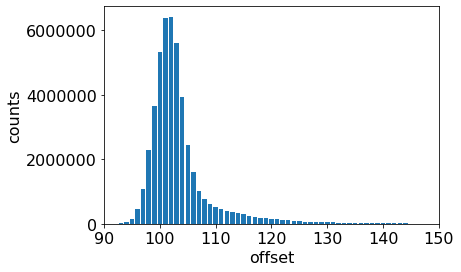

Data behind this chart, as committed beside it:
intensity, counts
88, 2
89, 7
90, 53
91, 307
92, 2128
93, 10475
94, 42758
95, 160536
96, 460423
97, 1071418
98, 2274209
99, 3664210
100, 5316991
101, 6376868
102, 6422429
103, 5598763
104, 3938155
105, 2457620
106, 1602975
107, 1027794
108, 759740
109, 614353
110, 514866
111, 470779
112, 409268
113, 350779
114, 324172
115, 294077
116, 234996
117, 211045
118, 194500
119, 180399
120, 157460
121, 134305
122, 124953
123, 114059
124, 90989
125, 78947
126, 52133
127, 60365
128, 64540
129, 55555
130, 51784
131, 44491
132, 39330
133, 35293
134, 30925
135, 28746
136, 25270
137, 21318
138, 20118
139, 17024
140, 15567
141, 13798
142, 12159
143, 11059
144, 9793
145, 8379
146, 7728
147, 6589
... 84 more rows
